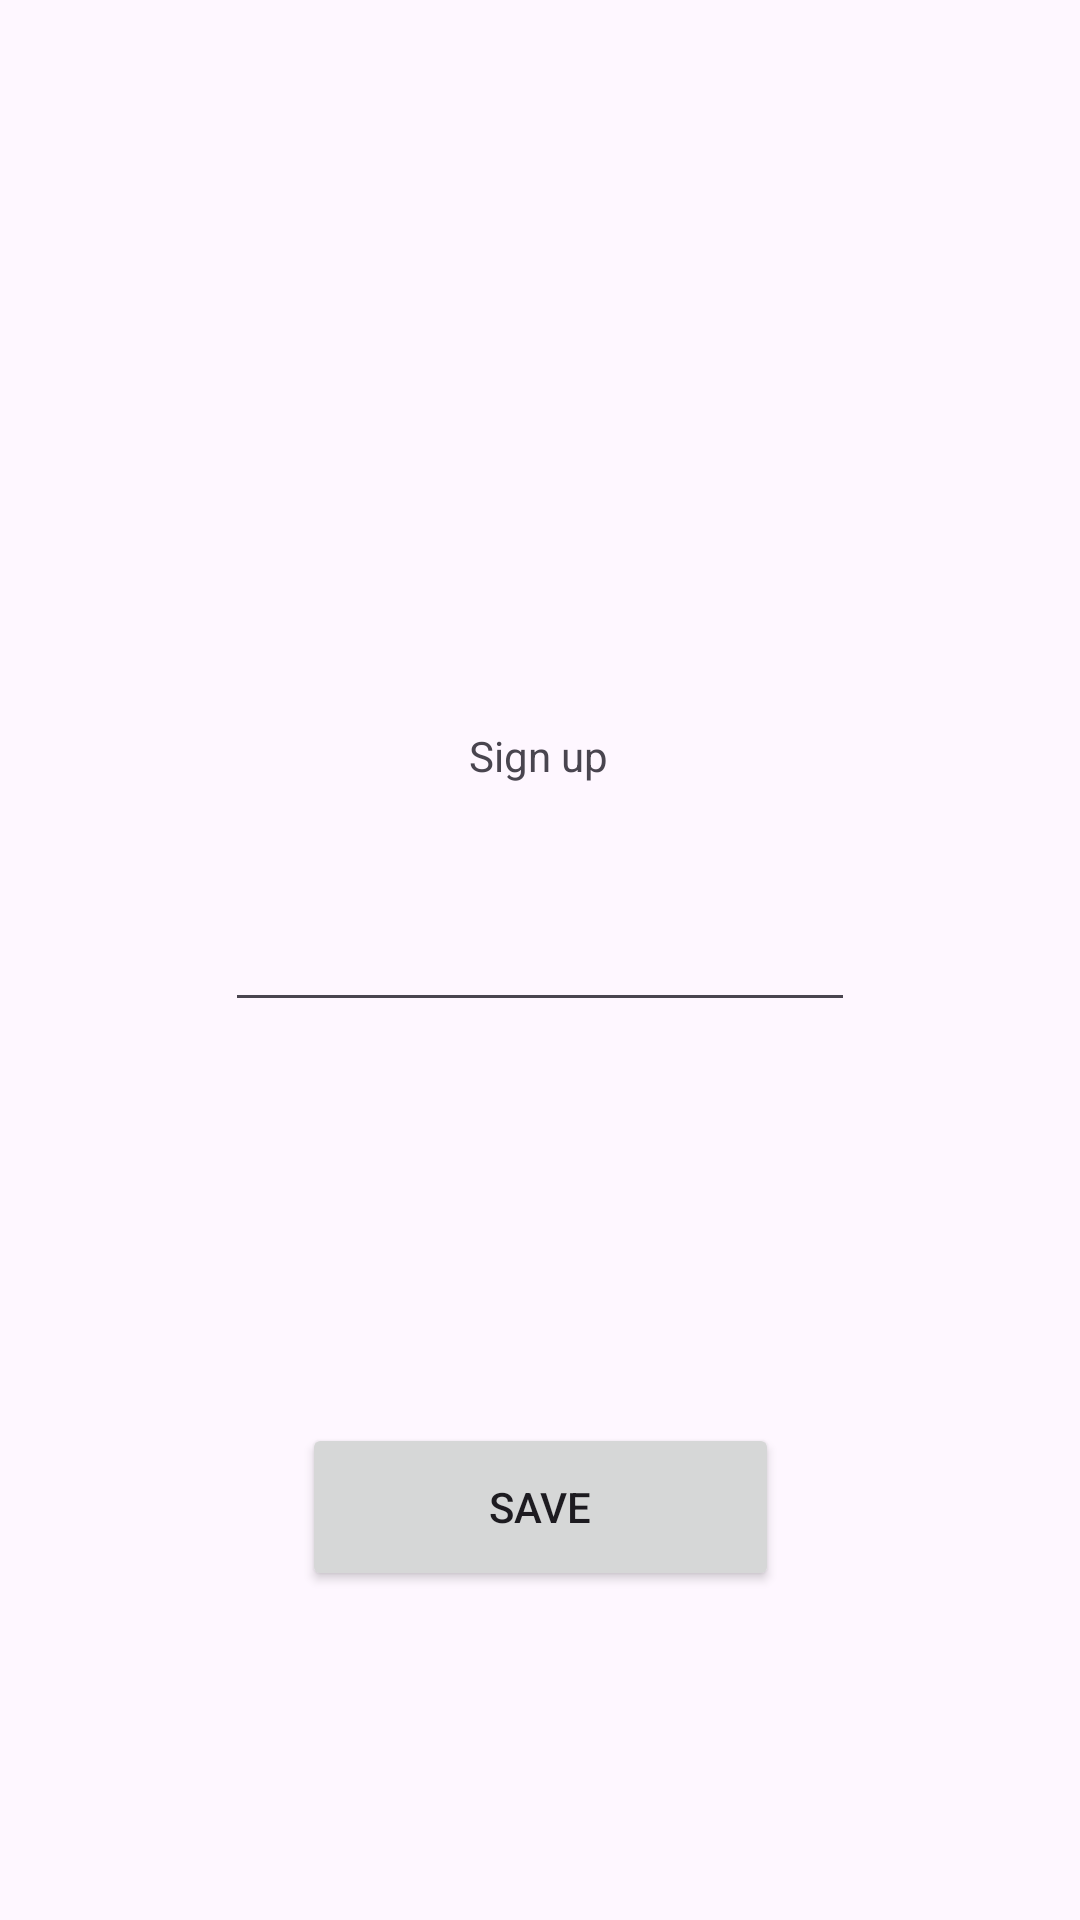

Produce the Android XML layout that renders to this screen, including the resource entries it uses.
<!-- AndroidManifest.xml: application theme Theme.Password_manager -->
<!-- res/layout/activity_sign_up.xml -->
<?xml version="1.0" encoding="utf-8"?>
<androidx.constraintlayout.widget.ConstraintLayout xmlns:android="http://schemas.android.com/apk/res/android"
    xmlns:app="http://schemas.android.com/apk/res-auto"
    xmlns:tools="http://schemas.android.com/tools"
    android:layout_width="match_parent"
    android:layout_height="match_parent">

    <EditText
        android:id="@+id/pass_text"
        android:layout_width="wrap_content"
        android:layout_height="wrap_content"
        android:ems="10"
        android:inputType="textPassword"
        app:layout_constraintBottom_toBottomOf="parent"
        app:layout_constraintEnd_toEndOf="parent"
        app:layout_constraintStart_toStartOf="parent"
        app:layout_constraintTop_toTopOf="parent" />

    <Button
        android:id="@+id/save_button"
        android:layout_width="159dp"
        android:layout_height="56dp"
        android:layout_marginTop="24dp"
        android:text="Save"
        app:layout_constraintBottom_toBottomOf="parent"
        app:layout_constraintEnd_toEndOf="parent"
        app:layout_constraintStart_toStartOf="parent"
        app:layout_constraintTop_toBottomOf="@+id/pass_text" />

    <TextView
        android:id="@+id/textView"
        android:layout_width="wrap_content"
        android:layout_height="wrap_content"
        android:text="Sign up"
        app:layout_constraintBottom_toTopOf="@+id/pass_text"
        app:layout_constraintEnd_toEndOf="parent"
        app:layout_constraintHorizontal_bias="0.498"
        app:layout_constraintStart_toStartOf="parent"
        app:layout_constraintTop_toTopOf="parent"
        app:layout_constraintVertical_bias="0.864" />
</androidx.constraintlayout.widget.ConstraintLayout>
<!-- resources referenced by this layout -->
<resources>
  <style name="Theme.Password_manager" parent="Base.Theme.Password_manager" />
  <style name="Base.Theme.Password_manager" parent="Theme.Material3.DayNight.NoActionBar">
          
          
      </style>
</resources>
